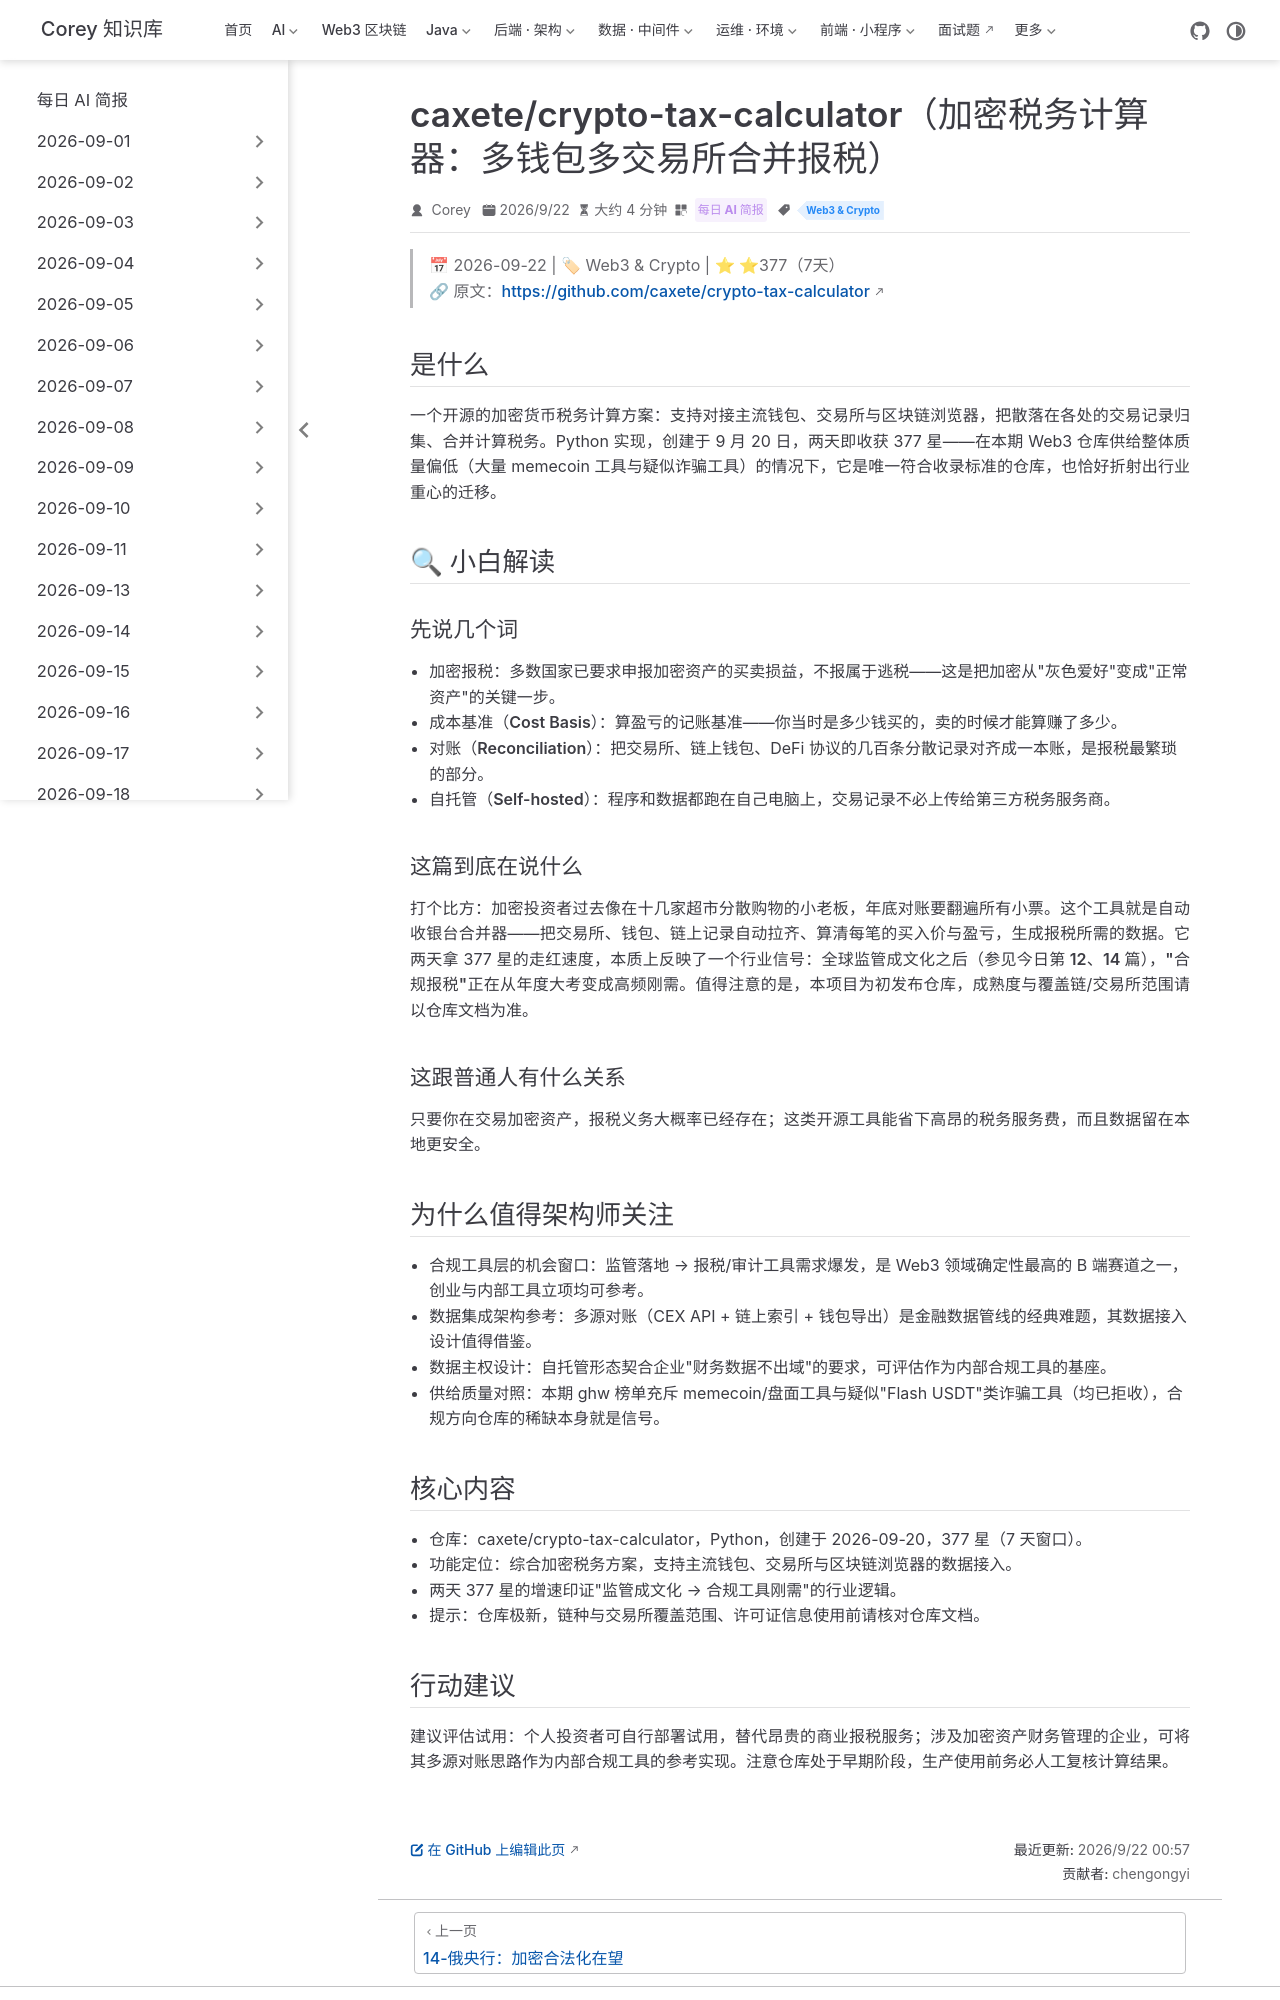

repository: code-corey/code-corey.github.io · page: News/2026-09-22/15-crypto-tax-calculator.html · generator: jekyll

---
title: "caxete/crypto-tax-calculator（加密税务计算器：多钱包多交易所合并报税）"
shortTitle: "crypto-tax-calculator"
sidebarGroup: "2026-09-22"
order: 15
date: 2026-09-22
category:
  - "每日 AI 简报"
tag:
  - "Web3 & Crypto"
description: "支持主流钱包、交易所与区块浏览器的综合加密税务计算方案，Python 实现，上线两天 377 星，反映'合规报税'正成为加密用户的高频刚需。"
---

# caxete/crypto-tax-calculator（加密税务计算器：多钱包多交易所合并报税）

> 📅 2026-09-22 | 🏷 Web3 & Crypto | ⭐ ⭐377（7天）
> 🔗 原文：https://github.com/caxete/crypto-tax-calculator

## 是什么

一个开源的**加密货币税务计算方案**：支持对接主流钱包、交易所与区块链浏览器，把散落在各处的交易记录归集、合并计算税务。Python 实现，创建于 9 月 20 日，两天即收获 377 星——在本期 Web3 仓库供给整体质量偏低（大量 memecoin 工具与疑似诈骗工具）的情况下，它是唯一符合收录标准的仓库，也恰好折射出行业重心的迁移。

## 🔍 小白解读

### 先说几个词

- **加密报税**：多数国家已要求申报加密资产的买卖损益，不报属于逃税——这是把加密从"灰色爱好"变成"正常资产"的关键一步。
- **成本基准（Cost Basis）**：算盈亏的记账基准——你当时是多少钱买的，卖的时候才能算赚了多少。
- **对账（Reconciliation）**：把交易所、链上钱包、DeFi 协议的几百条分散记录对齐成一本账，是报税最繁琐的部分。
- **自托管（Self-hosted）**：程序和数据都跑在自己电脑上，交易记录不必上传给第三方税务服务商。

### 这篇到底在说什么

打个比方：加密投资者过去像在十几家超市分散购物的小老板，年底对账要翻遍所有小票。这个工具就是自动收银台合并器——把交易所、钱包、链上记录自动拉齐、算清每笔的买入价与盈亏，生成报税所需的数据。它两天拿 377 星的走红速度，本质上反映了一个行业信号：**全球监管成文化之后（参见今日第 12、14 篇），"合规报税"正在从年度大考变成高频刚需**。值得注意的是，本项目为初发布仓库，成熟度与覆盖链/交易所范围请以仓库文档为准。

### 这跟普通人有什么关系

只要你在交易加密资产，报税义务大概率已经存在；这类开源工具能省下高昂的税务服务费，而且数据留在本地更安全。

## 为什么值得架构师关注

- **合规工具层的机会窗口**：监管落地 → 报税/审计工具需求爆发，是 Web3 领域确定性最高的 B 端赛道之一，创业与内部工具立项均可参考。
- **数据集成架构参考**：多源对账（CEX API + 链上索引 + 钱包导出）是金融数据管线的经典难题，其数据接入设计值得借鉴。
- **数据主权设计**：自托管形态契合企业"财务数据不出域"的要求，可评估作为内部合规工具的基座。
- **供给质量对照**：本期 ghw 榜单充斥 memecoin/盘面工具与疑似"Flash USDT"类诈骗工具（均已拒收），合规方向仓库的稀缺本身就是信号。

## 核心内容

- 仓库：caxete/crypto-tax-calculator，Python，创建于 2026-09-20，377 星（7 天窗口）。
- 功能定位：综合加密税务方案，支持主流钱包、交易所与区块链浏览器的数据接入。
- 两天 377 星的增速印证"监管成文化 → 合规工具刚需"的行业逻辑。
- 提示：仓库极新，链种与交易所覆盖范围、许可证信息使用前请核对仓库文档。
